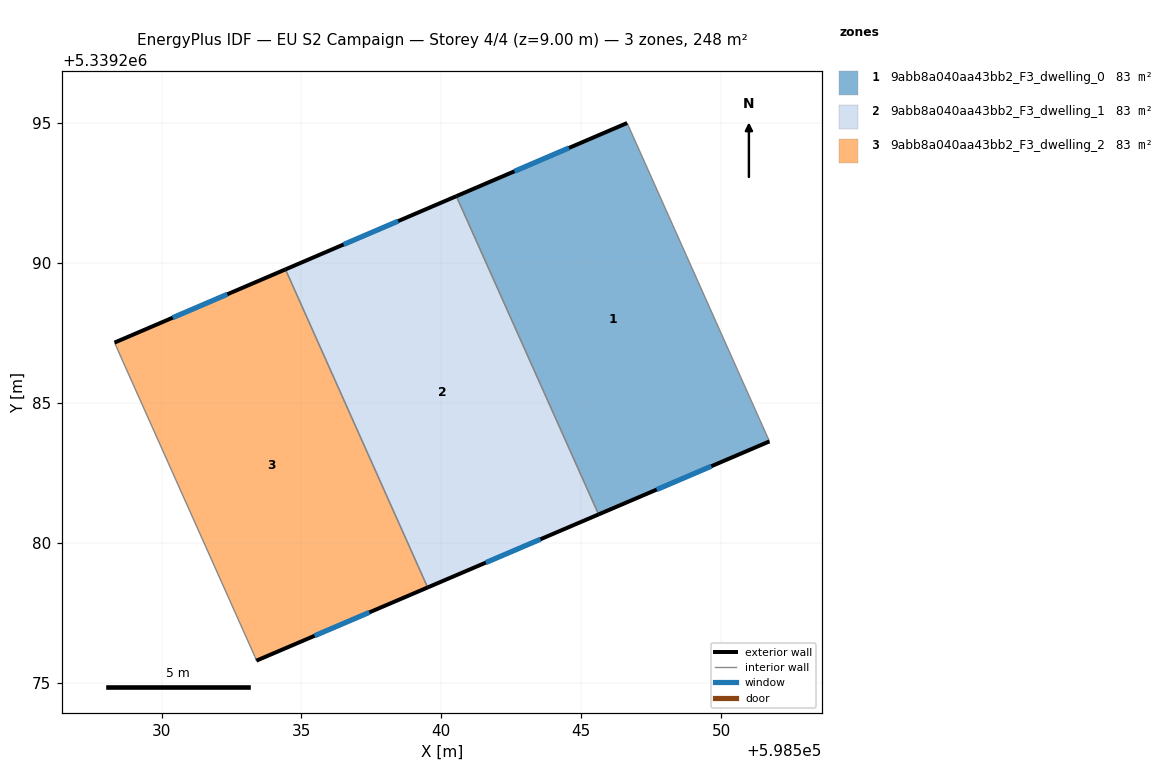
=== STOREY PLAN SPEC (per zone: floor XY polygon, exterior-wall plan segments, windows/doors) ===
zone 1: 9abb8a040aa43bb2_F3_dwelling_0  (82.8 m²)
  floor: (598546.64, 5339295.00) (598551.73, 5339283.62) (598545.62, 5339281.01) (598540.53, 5339292.39)
  exterior wall: (598546.64, 5339295.00) – (598540.54, 5339292.39)  [6.6 m]
    window: (598544.56, 5339294.11) – (598542.61, 5339293.28)  [2.0 m²]
  exterior wall: (598545.62, 5339281.01) – (598551.73, 5339283.62)  [6.6 m]
    window: (598547.70, 5339281.90) – (598549.65, 5339282.73)  [2.0 m²]
  interior walls: 2
zone 2: 9abb8a040aa43bb2_F3_dwelling_1  (82.8 m²)
  floor: (598540.53, 5339292.39) (598545.62, 5339281.01) (598539.51, 5339278.40) (598534.43, 5339289.77)
  exterior wall: (598540.54, 5339292.39) – (598534.43, 5339289.77)  [6.6 m]
    window: (598538.46, 5339291.50) – (598536.51, 5339290.66)  [2.0 m²]
  exterior wall: (598539.51, 5339278.40) – (598545.62, 5339281.01)  [6.6 m]
    window: (598541.59, 5339279.29) – (598543.54, 5339280.12)  [2.0 m²]
  interior walls: 2
zone 3: 9abb8a040aa43bb2_F3_dwelling_2  (82.8 m²)
  floor: (598534.43, 5339289.77) (598539.51, 5339278.40) (598533.39, 5339275.78) (598533.33, 5339275.93) (598528.62, 5339286.47) (598528.32, 5339287.15)
  exterior wall: (598534.43, 5339289.77) – (598528.32, 5339287.15)  [6.6 m]
    window: (598532.35, 5339288.88) – (598530.40, 5339288.04)  [2.0 m²]
  exterior wall: (598533.39, 5339275.78) – (598539.51, 5339278.40)  [6.7 m]
    window: (598535.47, 5339276.67) – (598537.43, 5339277.51)  [2.0 m²]
  interior walls: 4

=== DERIVED (storey summary) ===
Building: EU S2 Campaign
Storey: 4 of 4  (floor level z = 9.00 m)
Storey gross floor area: 248.3 m²
Zones on this storey: 3
  - 9abb8a040aa43bb2_F3_dwelling_0: floor 82.8 m²; exterior wall 13.3 m (39.8 m²); 2 window(s) 4.1 m²; WWR 10.2%
  - 9abb8a040aa43bb2_F3_dwelling_1: floor 82.8 m²; exterior wall 13.3 m (39.9 m²); 2 window(s) 4.1 m²; WWR 10.2%
  - 9abb8a040aa43bb2_F3_dwelling_2: floor 82.8 m²; exterior wall 13.3 m (39.9 m²); 2 window(s) 4.1 m²; WWR 10.2%
Zone adjacency (shared interzone walls):
  - 9abb8a040aa43bb2_F3_dwelling_0 ↔ 9abb8a040aa43bb2_F3_dwelling_1
  - 9abb8a040aa43bb2_F3_dwelling_1 ↔ 9abb8a040aa43bb2_F3_dwelling_2